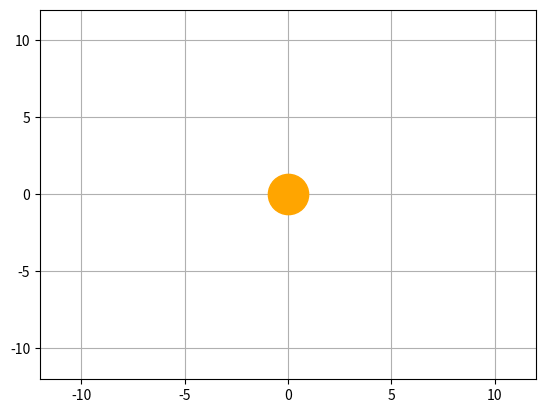

The script that saved this image: (Note: this script raises an exception after producing the figure.)
import matplotlib.pyplot as plt
import numpy as np
from matplotlib.animation import FuncAnimation
import warnings
import matplotlib
warnings.filterwarnings("ignore", category=matplotlib.MatplotlibDeprecationWarning)

def planet(R, vel, t):
    alpha = vel * np.pi / 180 * t
    x = R * np.cos(alpha)
    y = R * np.sin(alpha) * 0.8
    return x, y

def animate(i):
    mercury.set_data(planet(R=2.1, vel=4.14772, t=i))    #Year = 88 days
    venus.set_data(planet(R=3.6, vel=1.62222, t=i))      #Year = 225 days
    earth.set_data(planet(R=5.5, vel=1, t=i))            #Year = 365 days
    mars.set_data(planet(R=7, vel=0.53129, t=i))         #Year = 687 days
    jupiter.set_data(planet(R=8.5, vel=0.08423, t=i))    #Year = 4333 days
    saturn.set_data(planet(R=9.8, vel=0.03392, t=i))     #Year = 10 759 days
    uranus.set_data(planet(R=11, vel=0.01189, t=i))      #Year = 30 687 days    
    neptune.set_data(planet(R=12, vel=0.00606, t=i))     #Year = 60 190 days
    moon.set_data(moonplt(R=1.2, vel=365, t=i))

    
    ax.set_title(f'Day on Earth: {i}')

def moonplt(R, vel, t):
    x0, y0 = (planet(R=5.5, vel=1, t=t))
    alpha = vel * np.pi / 180 * t
    x = x0 + R*np.cos(alpha) * 0.8
    y = y0 + R*np.sin(alpha) * 0.8
    return x, y

if __name__ == '__main__':
    fig, ax = plt.subplots()
    plt.grid()
    plt.plot([0], [0], 'o', ms=29, color='orange')
    mercury, = plt.plot([], [], 'o', ms=3, color='brown')
    venus, = plt.plot([], [], 'o', ms=5, color='darkgoldenrod')
    mars, = plt.plot([], [], 'o', ms=4, color='chocolate')
    earth, = plt.plot([], [], 'o', color='mediumblue')
    jupiter, = plt.plot([], [], 'o', ms=14, color='sienna')
    saturn, = plt.plot([], [], 'o', ms= 12, color='bisque')
    uranus, = plt.plot([], [], 'o', ms=10.7, color='aquamarine')
    neptune, = plt.plot([], [], 'o', ms=10, color='royalblue')
    moon, = plt.plot([], [], 'o', ms=3, color='grey')

    edge = 12

    ax.set_xlim(-edge, edge)
    ax.set_ylim(-edge, edge)

    ani = FuncAnimation(fig, 
                        animate,
                        frames=999,
                        interval=20
                        )
    ani.save('Project_limit.gif')
